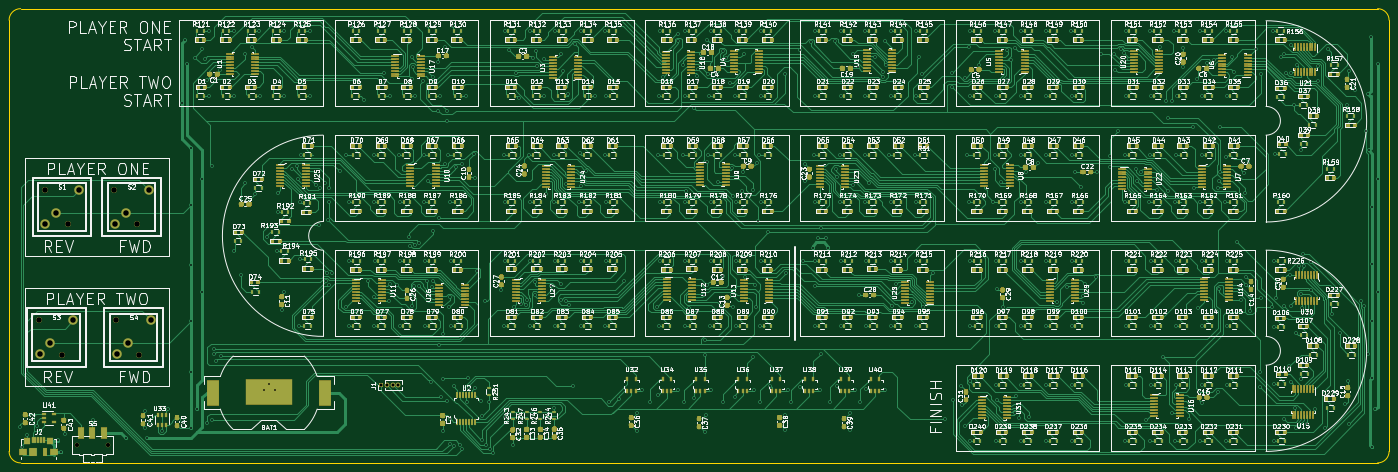
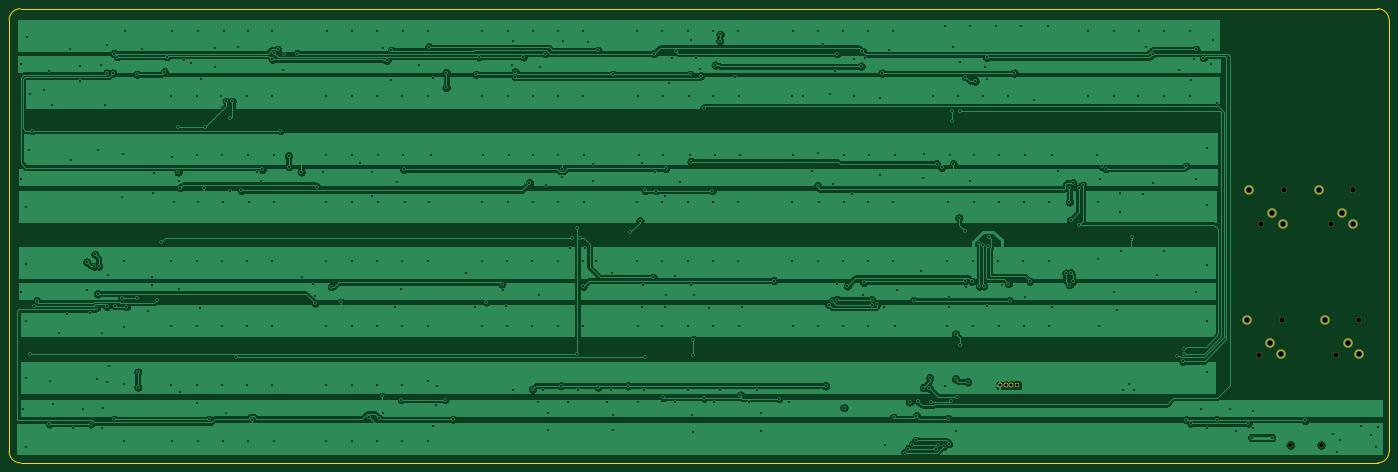
Circuit board: 8 layer files. Board 304.8 x 100.3 mm.
- bottom_copper: e-cribbage-B_Cu.gbr (216793 bytes)
- bottom_mask: e-cribbage-B_Mask.gbr (1501 bytes)
- outline: e-cribbage-Edge_Cuts.gbr (985 bytes)
- top_copper: e-cribbage-F_Cu.gbr (545065 bytes)
- top_mask: e-cribbage-F_Mask.gbr (217640 bytes)
- top_silk: e-cribbage-F_SilkS.gbr (508765 bytes)
- drill: e-cribbage-NPTH.drl (334 bytes)
- drill: e-cribbage-PTH.drl (8953 bytes)

=== bottom_copper: e-cribbage-B_Cu.gbr (216793 bytes, source omitted) ===
=== bottom_mask: e-cribbage-B_Mask.gbr ===
G04 #@! TF.GenerationSoftware,KiCad,Pcbnew,5.1.4+dfsg1-1*
G04 #@! TF.CreationDate,2020-07-30T17:34:22-05:00*
G04 #@! TF.ProjectId,e-cribbage,652d6372-6962-4626-9167-652e6b696361,rev?*
G04 #@! TF.SameCoordinates,Original*
G04 #@! TF.FileFunction,Soldermask,Bot*
G04 #@! TF.FilePolarity,Negative*
%FSLAX46Y46*%
G04 Gerber Fmt 4.6, Leading zero omitted, Abs format (unit mm)*
G04 Created by KiCad (PCBNEW 5.1.4+dfsg1-1) date 2020-07-30 17:34:22*
%MOMM*%
%LPD*%
G04 APERTURE LIST*
%ADD10C,1.319200*%
%ADD11C,2.098980*%
%ADD12C,1.000000*%
%ADD13O,1.100000X1.100000*%
%ADD14R,1.100000X1.100000*%
G04 APERTURE END LIST*
D10*
G04 #@! TO.C,S4*
X75773000Y-149384000D03*
X80832680Y-157004000D03*
D11*
X78313000Y-154464000D03*
X83393000Y-149384000D03*
X75900000Y-156877000D03*
G04 #@! TD*
D10*
G04 #@! TO.C,S3*
X58674000Y-149352000D03*
X63733680Y-156972000D03*
D11*
X61214000Y-154432000D03*
X66294000Y-149352000D03*
X58801000Y-156845000D03*
G04 #@! TD*
D10*
G04 #@! TO.C,S1*
X59944000Y-120523000D03*
X65003680Y-128143000D03*
D11*
X62484000Y-125603000D03*
X67564000Y-120523000D03*
X60071000Y-128016000D03*
G04 #@! TD*
D10*
G04 #@! TO.C,S2*
X75311000Y-120523000D03*
X80370680Y-128143000D03*
D11*
X77851000Y-125603000D03*
X82931000Y-120523000D03*
X75438000Y-128016000D03*
G04 #@! TD*
D12*
G04 #@! TO.C,S5*
X73885000Y-176911000D03*
X67085000Y-176911000D03*
G04 #@! TD*
D13*
G04 #@! TO.C,J1*
X138049000Y-163703000D03*
X136779000Y-163703000D03*
X135509000Y-163703000D03*
D14*
X134239000Y-163703000D03*
G04 #@! TD*
M02*

=== outline: e-cribbage-Edge_Cuts.gbr ===
G04 #@! TF.GenerationSoftware,KiCad,Pcbnew,5.1.4+dfsg1-1*
G04 #@! TF.CreationDate,2020-07-30T17:34:22-05:00*
G04 #@! TF.ProjectId,e-cribbage,652d6372-6962-4626-9167-652e6b696361,rev?*
G04 #@! TF.SameCoordinates,Original*
G04 #@! TF.FileFunction,Profile,NP*
%FSLAX46Y46*%
G04 Gerber Fmt 4.6, Leading zero omitted, Abs format (unit mm)*
G04 Created by KiCad (PCBNEW 5.1.4+dfsg1-1) date 2020-07-30 17:34:22*
%MOMM*%
%LPD*%
G04 APERTURE LIST*
%ADD10C,0.050000*%
G04 APERTURE END LIST*
D10*
X354330000Y-80518000D02*
G75*
G02X356870000Y-83058000I0J-2540000D01*
G01*
X356870000Y-178308000D02*
G75*
G02X354330000Y-180848000I-2540000J0D01*
G01*
X54610000Y-180848000D02*
G75*
G02X52070000Y-178308000I0J2540000D01*
G01*
X52070000Y-83058000D02*
G75*
G02X54610000Y-80518000I2540000J0D01*
G01*
X52070000Y-178308000D02*
X52070000Y-83058000D01*
X354330000Y-180848000D02*
X54610000Y-180848000D01*
X356870000Y-83058000D02*
X356870000Y-178308000D01*
X54610000Y-80518000D02*
X354330000Y-80518000D01*
M02*

=== top_copper: e-cribbage-F_Cu.gbr (545065 bytes, source omitted) ===
=== top_mask: e-cribbage-F_Mask.gbr (217640 bytes, source omitted) ===
=== top_silk: e-cribbage-F_SilkS.gbr (508765 bytes, source omitted) ===
=== drill: e-cribbage-NPTH.drl ===
M48
; DRILL file {KiCad 5.1.4+dfsg1-1} date Thu 30 Jul 2020 04:18:21 PM CDT
; FORMAT={-:-/ absolute / inch / decimal}
; #@! TF.CreationDate,2020-07-30T16:18:21-05:00
; #@! TF.GenerationSoftware,Kicad,Pcbnew,5.1.4+dfsg1-1
; #@! TF.FileFunction,NonPlated,1,2,NPTH
FMAT,2
INCH
T1C0.0354
%
G90
G05
T1
X2.6411Y-6.965
X2.9089Y-6.965
T0
M30

=== drill: e-cribbage-PTH.drl (8953 bytes, source omitted) ===
